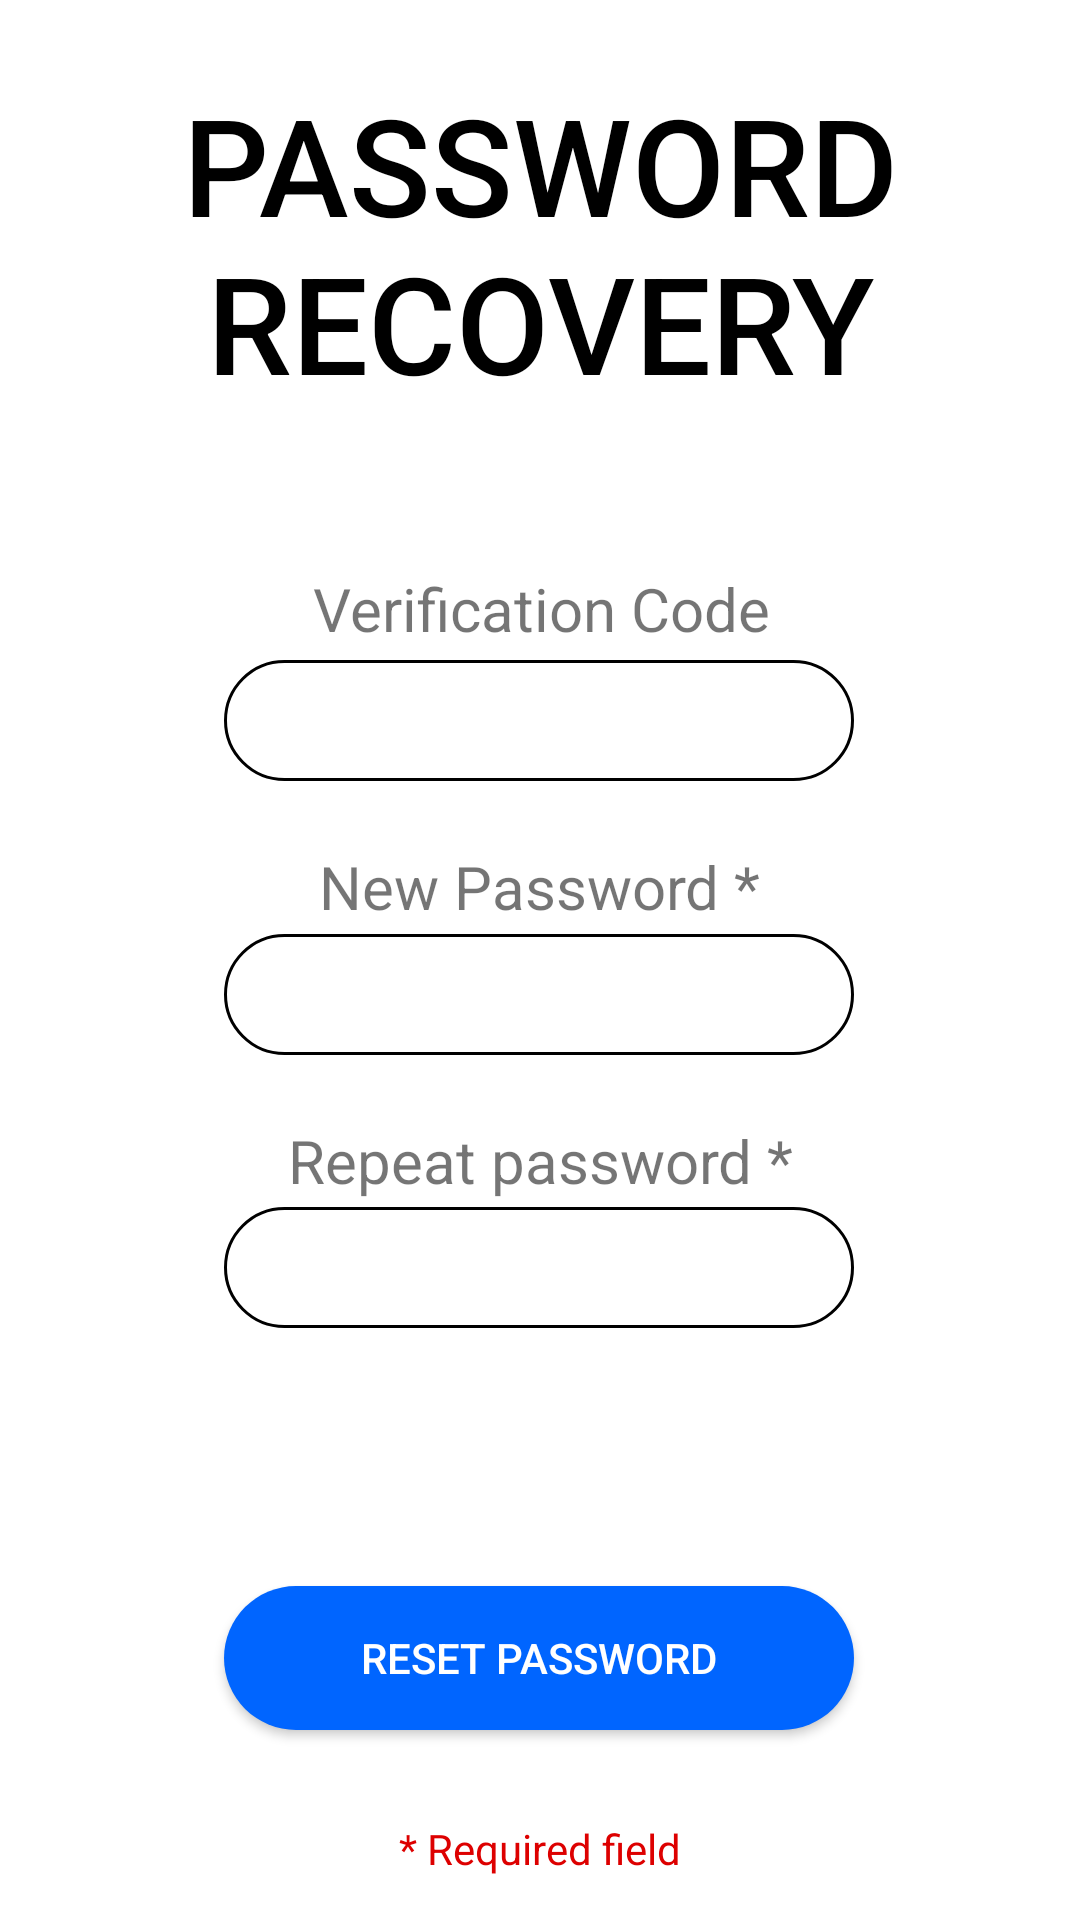

This screen was rendered from an Android layout file. Write that file and the resources it references.
<!-- AndroidManifest.xml: application theme Theme.CineMates20_Mobile -->
<!-- res/layout/fragment_recovery_password.xml -->
<?xml version="1.0" encoding="utf-8"?>
<androidx.constraintlayout.widget.ConstraintLayout xmlns:android="http://schemas.android.com/apk/res/android"
    xmlns:app="http://schemas.android.com/apk/res-auto"
    xmlns:tools="http://schemas.android.com/tools"
    android:id="@+id/frameLayout5"
    android:layout_width="match_parent"
    android:layout_height="match_parent"
    tools:context=".views.fragments.RecoveryPasswordFragment">

    <TextView
        android:id="@+id/recoveryPasswordLaber"
        android:layout_width="wrap_content"
        android:layout_height="wrap_content"
        android:fontFamily="sans-serif-medium"
        android:text="@string/recovery_password_label"
        android:textColor="@color/black"
        android:textSize="45sp"
        android:gravity="center"
        app:layout_constraintBottom_toBottomOf="parent"
        app:layout_constraintEnd_toEndOf="parent"
        app:layout_constraintHorizontal_bias="0.497"
        app:layout_constraintStart_toStartOf="parent"
        app:layout_constraintTop_toTopOf="parent"
        app:layout_constraintVertical_bias="0.047" />

    <EditText
        android:id="@+id/repeatNewPasswordForgotEditText"
        android:layout_width="wrap_content"
        android:layout_height="wrap_content"
        android:background="@drawable/textfield_rounded_corner"
        android:ems="10"
        android:inputType="textPassword"
        app:layout_constraintBottom_toBottomOf="parent"
        app:layout_constraintEnd_toEndOf="parent"
        app:layout_constraintHorizontal_bias="0.497"
        app:layout_constraintStart_toStartOf="parent"
        app:layout_constraintTop_toTopOf="parent"
        app:layout_constraintVertical_bias="0.671" />

    <EditText
        android:id="@+id/verificationCodeForgotPasswordEditText"
        android:layout_width="wrap_content"
        android:layout_height="wrap_content"
        android:background="@drawable/textfield_rounded_corner"
        android:ems="10"
        android:inputType="text"
        app:layout_constraintBottom_toBottomOf="parent"
        app:layout_constraintEnd_toEndOf="parent"
        app:layout_constraintHorizontal_bias="0.497"
        app:layout_constraintStart_toStartOf="parent"
        app:layout_constraintTop_toTopOf="parent"
        app:layout_constraintVertical_bias="0.367" />

    <TextView
        android:id="@+id/newPasswordForgotTextView"
        android:layout_width="wrap_content"
        android:layout_height="wrap_content"
        android:text="@string/new_password"
        android:textSize="20sp"
        app:layout_constraintBottom_toBottomOf="parent"
        app:layout_constraintEnd_toEndOf="parent"
        app:layout_constraintStart_toStartOf="parent"
        app:layout_constraintTop_toTopOf="parent"
        app:layout_constraintVertical_bias="0.46" />

    <EditText
        android:id="@+id/newPasswordForgotEditText"
        android:layout_width="wrap_content"
        android:layout_height="wrap_content"
        android:background="@drawable/textfield_rounded_corner"
        android:ems="10"
        android:inputType="textPassword"
        app:layout_constraintBottom_toBottomOf="parent"
        app:layout_constraintEnd_toEndOf="parent"
        app:layout_constraintHorizontal_bias="0.497"
        app:layout_constraintStart_toStartOf="parent"
        app:layout_constraintTop_toTopOf="parent"
        app:layout_constraintVertical_bias="0.519" />

    <TextView
        android:id="@+id/newPasswordTextView"
        android:layout_width="wrap_content"
        android:layout_height="wrap_content"
        android:text="@string/repeat_password"
        android:textSize="20sp"
        app:layout_constraintBottom_toBottomOf="parent"
        app:layout_constraintEnd_toEndOf="parent"
        app:layout_constraintHorizontal_bias="0.501"
        app:layout_constraintStart_toStartOf="parent"
        app:layout_constraintTop_toTopOf="parent"
        app:layout_constraintVertical_bias="0.609" />

    <TextView
        android:id="@+id/codeForgotPasswordTextView"
        android:layout_width="wrap_content"
        android:layout_height="wrap_content"
        android:text="@string/verification_code"
        android:textSize="20sp"
        app:layout_constraintBottom_toBottomOf="parent"
        app:layout_constraintEnd_toEndOf="parent"
        app:layout_constraintHorizontal_bias="0.503"
        app:layout_constraintStart_toStartOf="parent"
        app:layout_constraintTop_toTopOf="parent"
        app:layout_constraintVertical_bias="0.309" />

    <android.widget.Button
        android:id="@+id/resetPasswordButton"
        android:layout_width="210sp"
        android:layout_height="wrap_content"
        android:background="@drawable/button_background"
        android:text="@string/reset_password"
        android:textColor="@color/white"
        app:layout_constraintBottom_toBottomOf="parent"
        app:layout_constraintEnd_toEndOf="parent"
        app:layout_constraintHorizontal_bias="0.497"
        app:layout_constraintStart_toStartOf="parent"
        app:layout_constraintTop_toTopOf="parent"
        app:layout_constraintVertical_bias="0.893"
        tools:ignore="TouchTargetSizeCheck,SpeakableTextPresentCheck,SpeakableTextPresentCheck" />

    <TextView
        android:id="@+id/requiredFieldsPasswordForgottextView"
        android:layout_width="wrap_content"
        android:layout_height="wrap_content"
        android:text="@string/requiredField"
        android:textColor="@color/red"
        android:textSize="14sp"
        app:layout_constraintBottom_toBottomOf="parent"
        app:layout_constraintEnd_toEndOf="parent"
        app:layout_constraintStart_toStartOf="parent"
        app:layout_constraintTop_toTopOf="parent"
        app:layout_constraintVertical_bias="0.977" />

</androidx.constraintlayout.widget.ConstraintLayout>
<!-- resources referenced by this layout -->
<resources>
  <color name="black">#FF000000</color>
  <color name="red">#dd0000</color>
  <color name="white">#FFFFFFFF</color>
  <!-- drawable button_background (drawable) -->
  <?xml version="1.0" encoding="utf-8"?>
  <selector xmlns:android="http://schemas.android.com/apk/res/android">
  
      
      <item android:state_pressed="true" android:drawable="@drawable/button_shape_pressed">
      </item>
  
      
      <item android:state_focused="true" android:drawable="@drawable/button_shape_focused">
      </item>
  
      
      <item android:drawable="@drawable/button_shape">
      </item>
  
  
  </selector>
  <!-- drawable textfield_rounded_corner (drawable) -->
  <?xml version="1.0" encoding="utf-8"?>
  <shape xmlns:android="http://schemas.android.com/apk/res/android">
      <stroke
          android:width="1dp"
          android:color="@color/black" />
  
      <solid android:color="@color/white" />
  
      <padding
          android:left="15dp"
          android:right="15dp"
          android:bottom="8dp"
          android:top="8dp" />
  
      <corners android:radius="50dp" />
  </shape>
  <string name="new_password">New Password *</string>
  <string name="recovery_password_label">PASSWORD RECOVERY</string>
  <string name="repeat_password">Repeat password *</string>
  <string name="requiredField">* Required field</string>
  <string name="reset_password">Reset password</string>
  <string name="verification_code">Verification Code</string>
  <style name="Theme.CineMates20_Mobile" parent="Theme.MaterialComponents.DayNight.NoActionBar">
          
          <item name="colorPrimary">@color/Cinemate_yellow_clear</item>
          <item name="colorPrimaryVariant">@color/Cinemate_yellow_dark</item>
          <item name="colorOnPrimary">@color/white</item>
  
          
          <item name="colorSecondary">@color/Cinemates_blue_clear</item>
          <item name="colorSecondaryVariant">@color/Cinemates_blue_dark</item>
          <item name="colorOnSecondary">@color/black</item>
  
          
          <item name="android:statusBarColor" tools:targetApi="l">?attr/colorPrimary</item>
      </style>
  <!-- drawable button_shape_pressed (drawable) -->
  <?xml version="1.0" encoding="utf-8"?>
  <shape xmlns:android="http://schemas.android.com/apk/res/android"
      android:shape="rectangle">
  
      <corners android:radius="50dp" />
  
      <solid android:color="@color/Cinemates_blue_dark"/>
  
      <stroke android:width="0dp" android:color="@color/black" />
  
  </shape>
  <!-- drawable button_shape_focused (drawable) -->
  <?xml version="1.0" encoding="utf-8"?>
  <shape xmlns:android="http://schemas.android.com/apk/res/android"
      android:shape="rectangle">
  
      <corners android:radius="50dp" />
  
      <solid android:color="@color/Cinemate_yellow_dark"/>
  
      <stroke android:width="0dp" android:color="@color/black" />
  
  </shape>
  <!-- drawable button_shape (drawable) -->
  <?xml version="1.0" encoding="utf-8"?>
  <shape xmlns:android="http://schemas.android.com/apk/res/android"
      android:shape="rectangle">
  
      <corners android:radius="50dp" />
  
      <solid android:color="@color/Cinemates_blue_clear"/>
  
      <stroke android:width="0dp" android:color="@color/black" />
  
  </shape>
  <color name="Cinemate_yellow_clear">#A88D09</color>
  <color name="Cinemate_yellow_dark">#715F05</color>
  <color name="Cinemates_blue_clear">#0065ff</color>
  <color name="Cinemates_blue_dark">#00378a</color>
</resources>
